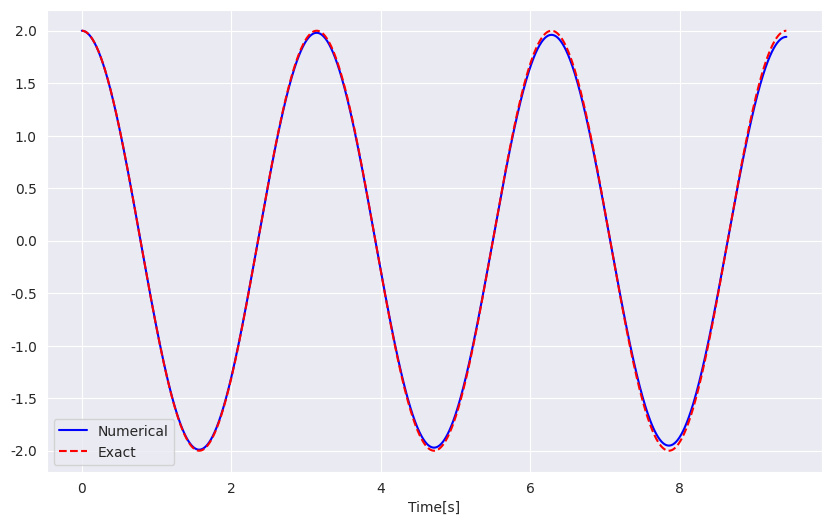

This figure's Python source:
import numpy as np
import matplotlib.pyplot as plt
import seaborn as sns
'''
[redacted]
Solves a second-order oscillating pendulum system using a backward euler scheme.
'''

omega = 2
P = 2*np.pi/omega
dt = P/2000
T = 3*P
N_t = int(round(T/dt))
t = np.linspace(0, N_t*dt, N_t+1)


u = np.zeros(N_t+1)
v = np.zeros(N_t+1)


# Initial condition
X_0 = 2
u[0] = X_0
v[0] = 0


for n in range(1, N_t+1):
    u[n] = 1/(1+(dt*omega)**2) * (dt*v[n-1] + u[n-1])
    v[n] = 1/(1+(dt*omega)**2) * (v[n-1] - dt*omega**2*u[n-1])


plt.figure(figsize=(10, 6))
sns.set_style(style="darkgrid")
plt.plot(t, u, 'b-', t, X_0*np.cos(omega*t), 'r--')
plt.legend(['Numerical', 'Exact'])
plt.xlabel("Time[s]")
plt.show()
